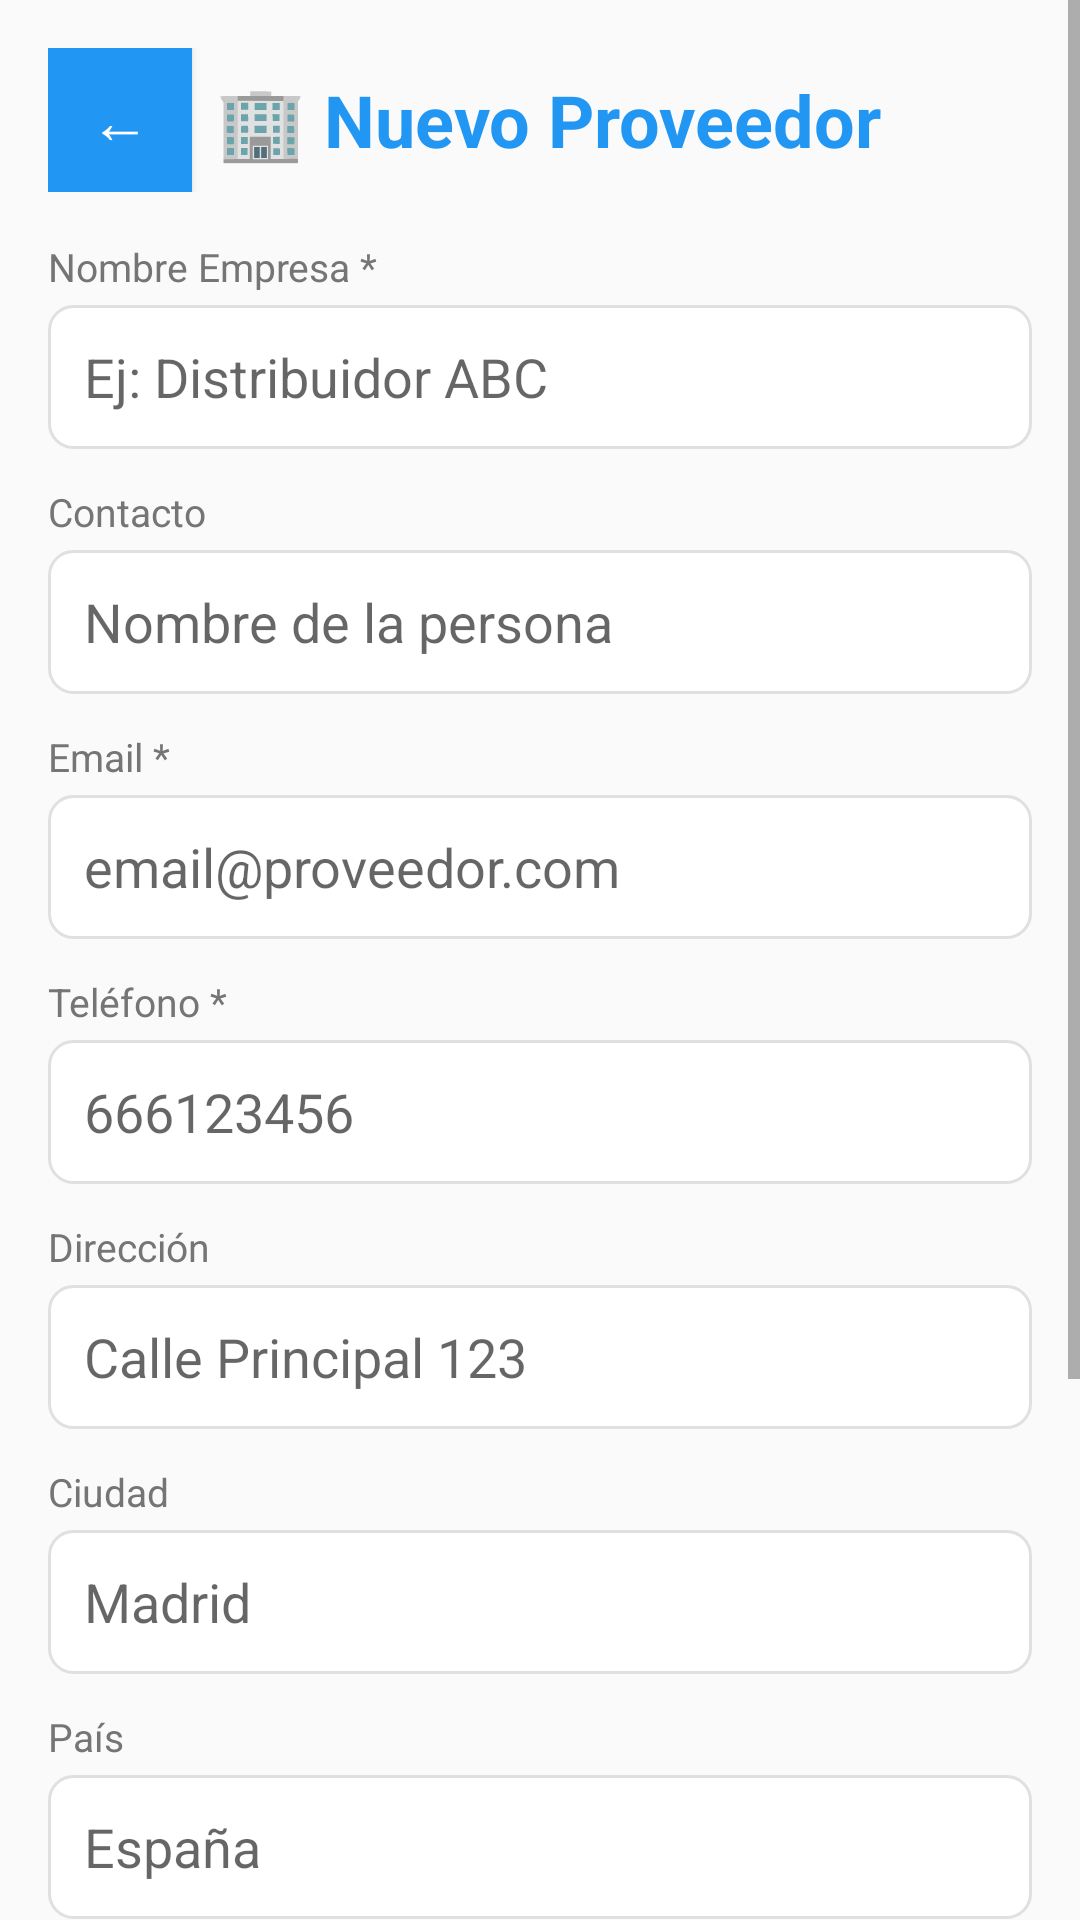

Layout XML and referenced resources for this Android screen:
<!-- AndroidManifest.xml: application theme Theme.HospedeFact -->
<!-- res/layout/fragment_nuevo_proveedor.xml -->
<?xml version="1.0" encoding="utf-8"?>
<ScrollView xmlns:android="http://schemas.android.com/apk/res/android"
    android:layout_width="match_parent"
    android:layout_height="match_parent"
    android:background="#FAFAFA">

    <LinearLayout
        android:layout_width="match_parent"
        android:layout_height="wrap_content"
        android:orientation="vertical"
        android:padding="16dp">

        
        <LinearLayout
            android:layout_width="match_parent"
            android:layout_height="wrap_content"
            android:orientation="horizontal"
            android:gravity="center_vertical"
            android:layout_marginBottom="16dp">

            <Button
                android:id="@+id/btn_atras_nuevo_proveedor"
                android:layout_width="48dp"
                android:layout_height="48dp"
                android:text="←"
                android:textSize="20sp"
                android:layout_marginRight="8dp"
                android:background="@color/button_color"
                android:textColor="#FFFFFF" />

            <TextView
                android:layout_width="0dp"
                android:layout_height="wrap_content"
                android:layout_weight="1"
                android:text="🏢 Nuevo Proveedor"
                android:textSize="24sp"
                android:textStyle="bold"
                android:textColor="#2196F3" />
        </LinearLayout>

        
        <TextView
            android:layout_width="match_parent"
            android:layout_height="wrap_content"
            android:text="Nombre Empresa *"
            android:textSize="13sp"
            android:textColor="#757575"
            android:layout_marginBottom="4dp" />

        <EditText
            android:id="@+id/input_proveedor_nombre"
            android:layout_width="match_parent"
            android:layout_height="48dp"
            android:hint="Ej: Distribuidor ABC"
            android:padding="12dp"
            android:background="@drawable/edit_text_bg"
            android:layout_marginBottom="12dp" />

        
        <TextView
            android:layout_width="match_parent"
            android:layout_height="wrap_content"
            android:text="Contacto"
            android:textSize="13sp"
            android:textColor="#757575"
            android:layout_marginBottom="4dp" />

        <EditText
            android:id="@+id/input_contacto"
            android:layout_width="match_parent"
            android:layout_height="48dp"
            android:hint="Nombre de la persona"
            android:padding="12dp"
            android:background="@drawable/edit_text_bg"
            android:layout_marginBottom="12dp" />

        
        <TextView
            android:layout_width="match_parent"
            android:layout_height="wrap_content"
            android:text="Email *"
            android:textSize="13sp"
            android:textColor="#757575"
            android:layout_marginBottom="4dp" />

        <EditText
            android:id="@+id/input_email_prov"
            android:layout_width="match_parent"
            android:layout_height="48dp"
            android:hint="email@proveedor.com"
            android:inputType="textEmailAddress"
            android:padding="12dp"
            android:background="@drawable/edit_text_bg"
            android:layout_marginBottom="12dp" />

        
        <TextView
            android:layout_width="match_parent"
            android:layout_height="wrap_content"
            android:text="Teléfono *"
            android:textSize="13sp"
            android:textColor="#757575"
            android:layout_marginBottom="4dp" />

        <EditText
            android:id="@+id/input_telefono_prov"
            android:layout_width="match_parent"
            android:layout_height="48dp"
            android:hint="666123456"
            android:inputType="phone"
            android:padding="12dp"
            android:background="@drawable/edit_text_bg"
            android:layout_marginBottom="12dp" />

        
        <TextView
            android:layout_width="match_parent"
            android:layout_height="wrap_content"
            android:text="Dirección"
            android:textSize="13sp"
            android:textColor="#757575"
            android:layout_marginBottom="4dp" />

        <EditText
            android:id="@+id/input_direccion"
            android:layout_width="match_parent"
            android:layout_height="48dp"
            android:hint="Calle Principal 123"
            android:padding="12dp"
            android:background="@drawable/edit_text_bg"
            android:layout_marginBottom="12dp" />

        
        <TextView
            android:layout_width="match_parent"
            android:layout_height="wrap_content"
            android:text="Ciudad"
            android:textSize="13sp"
            android:textColor="#757575"
            android:layout_marginBottom="4dp" />

        <EditText
            android:id="@+id/input_ciudad"
            android:layout_width="match_parent"
            android:layout_height="48dp"
            android:hint="Madrid"
            android:padding="12dp"
            android:background="@drawable/edit_text_bg"
            android:layout_marginBottom="12dp" />

        
        <TextView
            android:layout_width="match_parent"
            android:layout_height="wrap_content"
            android:text="País"
            android:textSize="13sp"
            android:textColor="#757575"
            android:layout_marginBottom="4dp" />

        <EditText
            android:id="@+id/input_pais"
            android:layout_width="match_parent"
            android:layout_height="48dp"
            android:hint="España"
            android:padding="12dp"
            android:background="@drawable/edit_text_bg"
            android:layout_marginBottom="12dp" />

        
        <TextView
            android:layout_width="match_parent"
            android:layout_height="wrap_content"
            android:text="Código Postal"
            android:textSize="13sp"
            android:textColor="#757575"
            android:layout_marginBottom="4dp" />

        <EditText
            android:id="@+id/input_codigo_postal"
            android:layout_width="match_parent"
            android:layout_height="48dp"
            android:hint="28001"
            android:padding="12dp"
            android:background="@drawable/edit_text_bg"
            android:layout_marginBottom="12dp" />

        
        <TextView
            android:layout_width="match_parent"
            android:layout_height="wrap_content"
            android:text="Tiempo de Entrega (días)"
            android:textSize="13sp"
            android:textColor="#757575"
            android:layout_marginBottom="4dp" />

        <EditText
            android:id="@+id/input_tiempo_entrega"
            android:layout_width="match_parent"
            android:layout_height="48dp"
            android:hint="3"
            android:inputType="number"
            android:padding="12dp"
            android:background="@drawable/edit_text_bg"
            android:layout_marginBottom="16dp" />

        
        <ProgressBar
            android:id="@+id/progress_bar_nuevo_proveedor"
            android:layout_width="wrap_content"
            android:layout_height="wrap_content"
            android:layout_gravity="center_horizontal"
            android:visibility="gone" />

        
        <Button
            android:id="@+id/btn_guardar_proveedor"
            android:layout_width="match_parent"
            android:layout_height="56dp"
            android:text="✅ Guardar Proveedor"
            android:textSize="16sp"
            android:textStyle="bold"
            android:background="@color/success_green"
            android:textColor="#FFFFFF" />

    </LinearLayout>

</ScrollView>
<!-- resources referenced by this layout -->
<resources>
  <color name="button_color">#2196F3</color>
  <color name="success_green">#4CAF50</color>
  <!-- drawable edit_text_bg (drawable) -->
  <?xml version="1.0" encoding="utf-8"?>
  <shape xmlns:android="http://schemas.android.com/apk/res/android"
      android:shape="rectangle">
  
      
      <solid android:color="#FFFFFF" />
  
      
      <stroke
          android:width="1dp"
          android:color="#E0E0E0" />
  
      
      <corners android:radius="8dp" />
  
      
      <padding
          android:left="4dp"
          android:top="4dp"
          android:right="4dp"
          android:bottom="4dp" />
  </shape>
  <style name="Theme.HospedeFact" parent="Theme.AppCompat.DayNight.NoActionBar" />
</resources>
